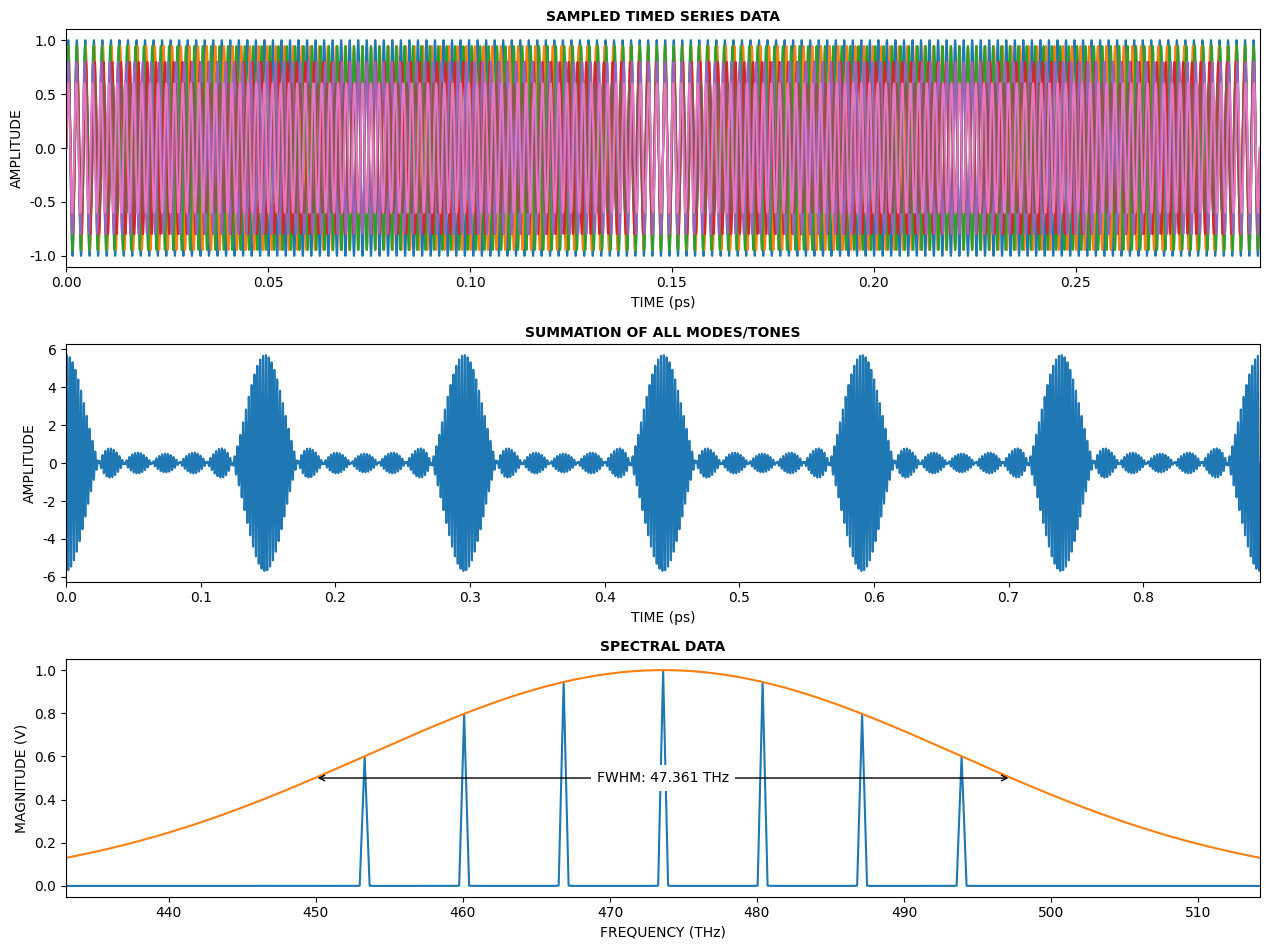

The matplotlib source for this figure:
import numpy as np
import matplotlib.pyplot as plt
import matplotlib.pylab as pylab

pylab_params = {'legend.fontsize': 'medium',
                'font.family': 'Segoe UI',
                'axes.titleweight': 'bold',
                'figure.figsize': (15, 5),
                'axes.labelsize': 'medium',
                'axes.titlesize': 'medium',
                'xtick.labelsize': 'medium',
                'ytick.labelsize': 'medium'}
pylab.rcParams.update(pylab_params)

SPEED_OF_LIGHT = 299792458  # speed of light (3e8 m/s)


def getWindowLength(f0=10e3, fs=2.5e6, windfunc='blackman', error=0.1):
    """
    Computes the window length of the measurement. An error is expressed since the main lobe width is directly
    proportional to the number of cycles captured. The minimum value of M correlates to the lowest detectable frequency
    by the windowing function. For instance, blackman requires a minimum of 6 period cycles of the frequency of interest
    in order to express content of that lobe in the DFT. Sampling frequency does not play a role in the width of the
    lobe, only the resolution of the lobe.

    :param f0: frequency of interest
    :param fs: sampling frequency
    :param windfunc: "Rectangular", "Bartlett", "Hanning", "Hamming", "Blackman"
    :param error: 100% error suggests the lowest detectable frequency is the fundamental
    :return: window length of integer value (number of time series samples collected)
    """
    # lowest detectable frequency by window
    ldf = f0 * error

    if windfunc == 'rectangular':
        M = int(fs / ldf)
    elif windfunc in ('bartlett', 'hanning', 'hamming'):
        M = int(4 * (fs / ldf))
    elif windfunc == 'blackman':
        M = int(6 * (fs / ldf))
    else:
        raise ValueError('Not a valid windowing function.')

    return M


def windowed_fft(yt, Fs, N, windfunc='blackman'):
    # remove DC offset
    yt -= np.mean(yt)

    # Calculate windowing function and its length ----------------------------------------------------------------------
    if windfunc == 'bartlett':
        w = np.bartlett(N)
        main_lobe_width = 4 * (Fs / N)
    elif windfunc == 'hanning':
        w = np.hanning(N)
        main_lobe_width = 4 * (Fs / N)
    elif windfunc == 'hamming':
        w = np.hamming(N)
        main_lobe_width = 4 * (Fs / N)
    elif windfunc == 'blackman':
        w = np.blackman(N)
        main_lobe_width = 6 * (Fs / N)
    else:
        # TODO - maybe include kaiser as well, but main lobe width varies with alpha
        raise ValueError("Invalid windowing function selected!")

    # Calculate amplitude correction factor after windowing ------------------------------------------------------------
    # https://stackoverflow.com/q/47904399/3382269
    amplitude_correction_factor = 1 / np.mean(w)

    # Calculate the length of the FFT ----------------------------------------------------------------------------------
    if (N % 2) == 0:
        # for even values of N: FFT length is (N / 2) + 1
        fft_length = int(N / 2) + 1
    else:
        # for odd values of N: FFT length is (N + 1) / 2
        fft_length = int((N + 2) / 2)

    """
    Compute the FFT of the signal Divide by the length of the FFT to recover the original amplitude. Note dividing 
    alternatively by N samples of the time-series data splits the power between the positive and negative sides. 
    However, we are only looking at one side of the FFT.
    """
    yf_fft = (np.fft.fft(yt * w) / fft_length) * amplitude_correction_factor

    yf_rfft = yf_fft[:fft_length]
    xf_fft = np.linspace(0.0, Fs, N)
    xf_rfft = np.linspace(0.0, Fs / 2, fft_length)

    return xf_fft, yf_fft, xf_rfft, yf_rfft, fft_length, main_lobe_width


def get_random_phase(dpi=np.pi / 2):
    return np.random.randint(5) * dpi


def get_gaussian(f, fc, bw):
    return np.exp(-0.5 * ((f - fc) / (0.849322 * bw/2)) ** 2)


def get_waveforms(xt, fc, df, modes=5, bw=1e9, random_phase=False):
    yt_list = [None] * modes
    for mode in range(modes):

        # calculate location of new spectral component
        new_freq = df * (((mode % 2) * -2) + 1) * int((mode + 1) / 2)
        f = fc + new_freq

        # calculate a random phase if necessary
        phase = 0
        if random_phase:
            # apply a random phase
            phase = get_random_phase()

        # https://www.edmundoptics.com/knowledge-center/application-notes/optics/why-use-a-flat-top-laser-beam/
        # https://micro.magnet.fsu.edu/primer/java/lasers/gainbandwidth/index.html
        # sigma = 1 / (np.sqrt(2 * np.pi))
        # pos = fc/2
        # A = (1 / (sigma * np.sqrt(2 * np.pi))) * np.exp(-0.5 * ((pos - 1) / sigma)**2)
        # TODO: calculate bandwidth

        A = get_gaussian(f, fc, bw)
        yt_list[mode] = A * np.sin(2 * np.pi * f * xt + phase)
    return yt_list


def rms_flat(a):
    """
    Return the root mean square of all the elements of *a*, flattened out.
    """
    return np.sqrt(np.mean(np.absolute(a) ** 2))


def simulation():
    # http://www.uobabylon.edu.iq/eprints/publication_2_14877_1775.pdf

    # PARAMETERS -------------------------------------------------------------------------------------------------------
    WINDOW_FUNC = 'hanning'
    fc = 473.613e12  # actual vacuum frequency of HeNe (632.991 nm)
    error = 0.01
    emitted_modes = 7  # number of modes/tones
    n = 1.0  # index of refraction
    # laser_bw = 1.5e9  # HeNe
    laser_bw = fc * 0.1

    random_phase = False
    gaussian_profile = 20  # Gaussian profile standard deviation

    print('laser bandwidth:', laser_bw/1e12, 'THz')

    wavelength = SPEED_OF_LIGHT / fc
    print('wavelength, lambda:', round(wavelength * 1e9, 3), 'nm')

    df_max = laser_bw / emitted_modes
    print('max frequency separation for number of emitted modes, df:', round(df_max / 1e9, 3), 'GHz')

    cavity_modes = np.ceil(fc / (n * df_max))
    print('cavity modes, m:', cavity_modes)

    cavity_length = cavity_modes * wavelength / 2
    print('cavity length, L:', round(cavity_length * 1e2, 3), 'cm')

    cavity_df = SPEED_OF_LIGHT / (2 * n * cavity_length)
    print('frequency separation of cavity, df:', round(cavity_df / 1e6, 3), 'MHz')

    longitudinal_modes = int(laser_bw / cavity_df)  # the number of modes supported by the laser bandwidth
    print('longitudinal modes supported:', longitudinal_modes)

    FWHM = laser_bw
    print('full wave, half maximum:', round(FWHM, 3))

    laser_power = 0.0
    print('laser power:', round(laser_power / 1e3, 3), 'mW')

    # TIME BASE --------------------------------------------------------------------------------------------------------
    fs = fc * 100
    main_lobe_error = min(cavity_df / (10*fc), error)

    N = getWindowLength(f0=fc, fs=fs, windfunc=WINDOW_FUNC, error=main_lobe_error)

    runtime = N / fs
    print('runtime:', round(runtime*1e12, 3), 'ps')
    N_range = np.arange(0, N, 1)
    xt = N_range / fs

    # WAVEFORM GENERATOR -----------------------------------------------------------------------------------------------
    yt_list = get_waveforms(xt, fc, df=cavity_df, modes=emitted_modes, bw=laser_bw, random_phase=random_phase)

    # https://mathworld.wolfram.com/FourierTransformGaussian.html
    # https://math.stackexchange.com/questions/1267007/inverse-fourier-transform-of-gaussian
    # https://www.youtube.com/watch?v=a8S26iExR7A
    # sigma = (1/np.sqrt(2*np.pi))
    # gaussian = (1/(sigma * np.sqrt(2*np.pi)))*np.exp((xt/sigma)**2)

    yt = np.sum(yt_list, axis=0)  # element-wise summation
    # ytt = np.convolve(yt, gaussian)

    xf_fft, yf_fft, xf_rfft, yf_rfft, fft_length, main_lobe_width = windowed_fft(yt, fs, N, WINDOW_FUNC)

    # PLOT GENERATOR -----------------------------------------------------------------------------------------------
    figure = plt.figure(figsize=(12.8, 9.6), constrained_layout=False)  # default: figsize=(6.4, 4.8)
    ax1 = figure.add_subplot(311)
    ax2 = figure.add_subplot(312)
    ax3 = figure.add_subplot(313)

    xt_scale = 1e12
    xf_scale = 1e12

    for yt_data in yt_list:
        temporal1, = ax1.plot(xt * xt_scale, yt_data, '-')  # All signals
    temporal2, = ax2.plot(xt * xt_scale, yt, '-')  # The summation of all signals
    spectral1, = ax3.plot(xf_rfft / xf_scale, np.abs(yf_rfft), '-')  # The spectral plot of sum
    spectral2, = ax3.plot(xf_rfft / xf_scale, get_gaussian(xf_rfft, fc, laser_bw), '-')  # The spectral plot of sum

    # LIMITS -----------------------------------------------------------------------------------------------------------
    xt1_left = 0  # show the start of the data
    xt1_right = 2 / cavity_df  # want to display two periods of the frequency step
    ax1.set_xlim(left=xt1_left * xt_scale, right=xt1_right * xt_scale)
    # ax1.set_ylim(bottom=yf_btm, top=yf_top)

    xt2_left = 0
    xt2_right = 6 / cavity_df  # what to display two periods of the frequency step
    ax2.set_xlim(left=xt2_left * xt_scale, right=xt2_right * xt_scale)
    # ax2.set_ylim(bottom=yf_btm, top=yf_top)

    bound = 2 * cavity_df * (emitted_modes - 1) / 2
    xf_left = max(0.0, fc - bound)
    xf_right = min(fc + bound, fs / 2)
    ax3.set_xlim(left=xf_left / xf_scale, right=xf_right / xf_scale)
    # ax3.set_ylim(bottom=yf_btm, top=yf_top)

    ax1.set_title('SAMPLED TIMED SERIES DATA')
    ax1.set_xlabel('TIME (ps)')
    ax1.set_ylabel('AMPLITUDE')

    ax2.set_title('SUMMATION OF ALL MODES/TONES')
    ax2.set_xlabel('TIME (ps)')
    ax2.set_ylabel('AMPLITUDE')

    ax3.set_title('SPECTRAL DATA')
    ax3.set_xlabel('FREQUENCY (THz)')
    ax3.set_ylabel('MAGNITUDE (V)')

    # Annotations --------------------------------------------------------------------------------------------------
    arrow_dim_obj = ax3.annotate("", xy=(0, 0), xytext=(0, 0),
                                 textcoords=ax3.transData, arrowprops=dict(arrowstyle='<->'))
    bbox = dict(fc="white", ec="none")
    dim_text = ax3.text(0, 0, "", ha="center", va="center", bbox=bbox)

    dim_left = (fc - laser_bw/2)/xf_scale
    dim_right = (fc + laser_bw/2)/xf_scale
    dim_height = get_gaussian(dim_left*xf_scale, fc, laser_bw)

    # Arrow dimension line update ----------------------------------------------------------------------------------
    # https://stackoverflow.com/a/48684902 -------------------------------------------------------------------------
    arrow_dim_obj.xy = (dim_left, dim_height)
    arrow_dim_obj.set_position((dim_right, dim_height))
    arrow_dim_obj.textcoords = ax2.transData

    # dimension text update ----------------------------------------------------------------------------------------
    dim_text.set_position((dim_left + ((laser_bw/xf_scale) / 2), dim_height))
    dim_text.set_text(f"FWHM: {round(FWHM/1e12, 3)} THz")

    plt.tight_layout()
    plt.show()


if __name__ == "__main__":
    simulation()
